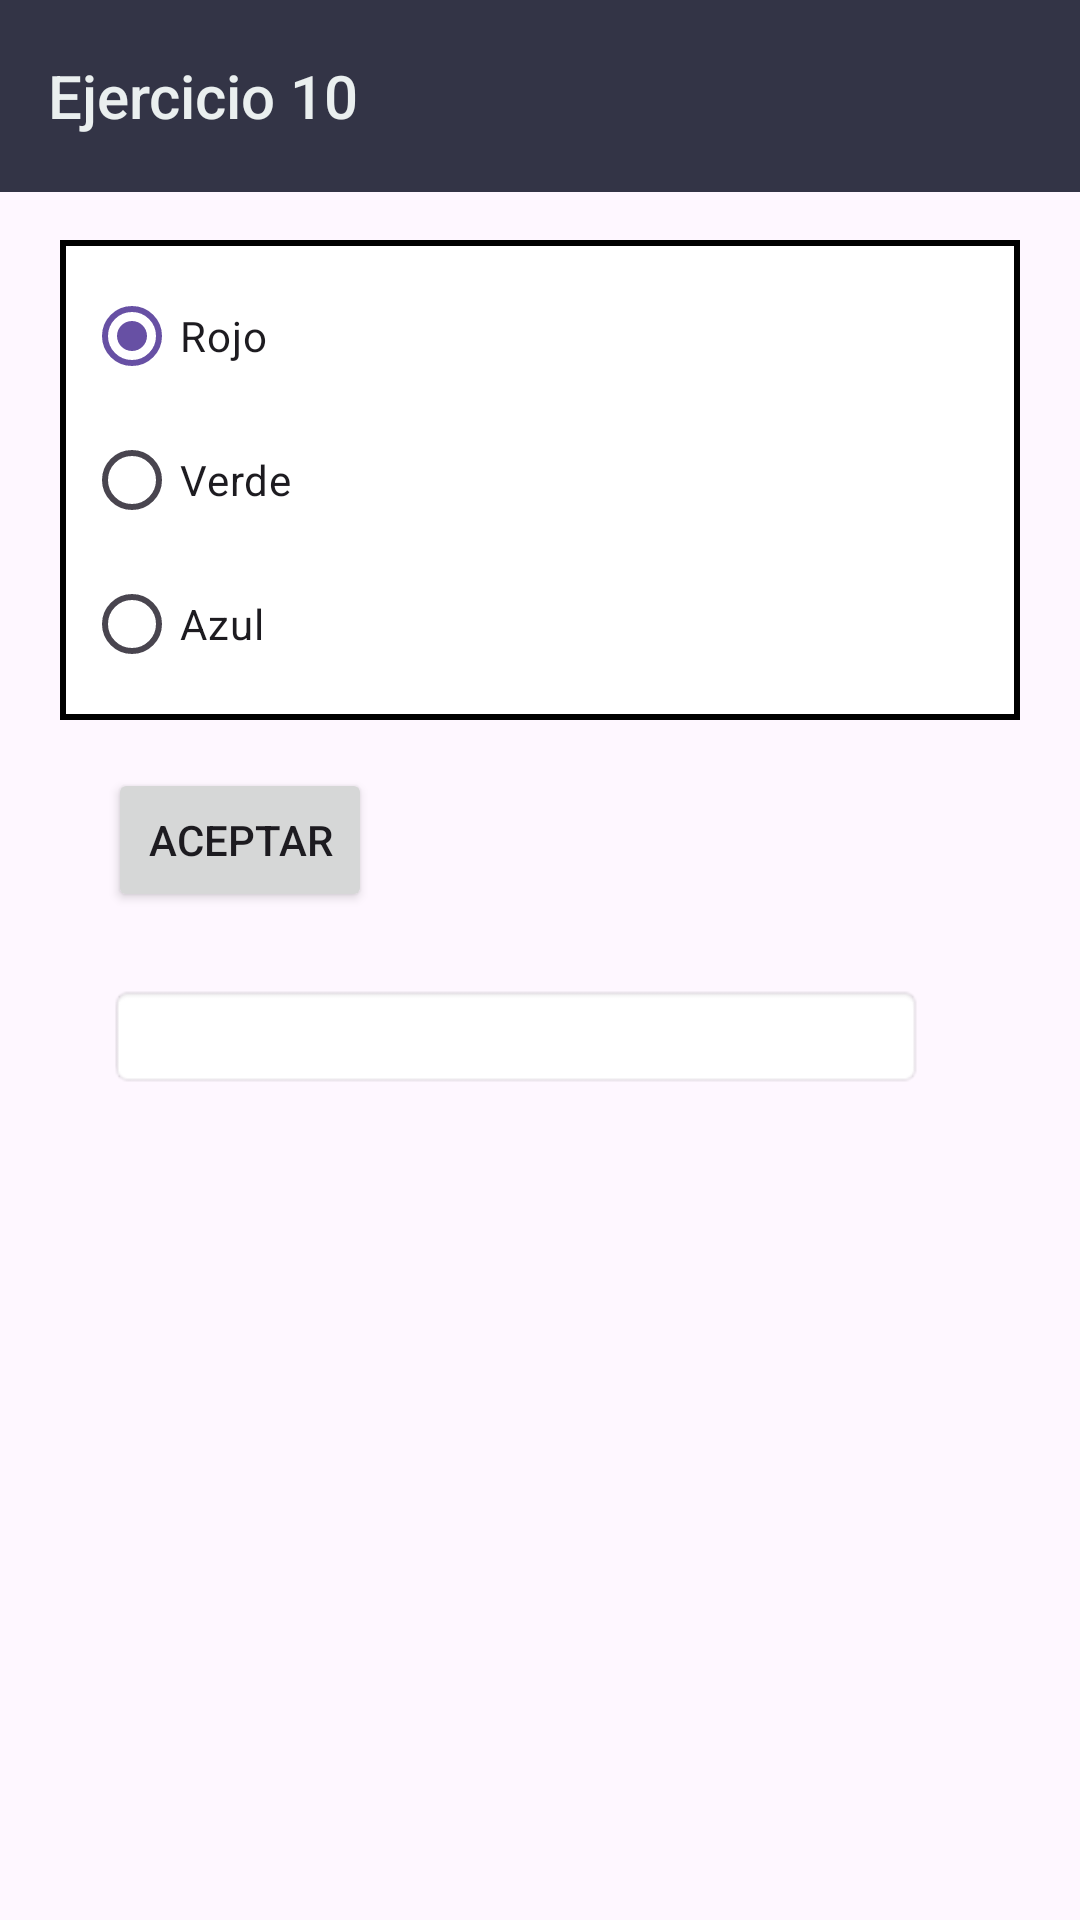

Here is an Android app screen rendered from its layout file. Give the layout XML and the strings, colors and styles it references.
<!-- AndroidManifest.xml: application theme Theme.AplicacionTAP -->
<!-- res/layout/activity_ejercicio10.xml -->
<?xml version="1.0" encoding="utf-8"?>
<androidx.constraintlayout.widget.ConstraintLayout
    xmlns:android="http://schemas.android.com/apk/res/android"
    xmlns:app="http://schemas.android.com/apk/res-auto"
    android:id="@+id/layoutPrincipal"
    android:layout_width="match_parent"
    android:layout_height="match_parent">

    <androidx.appcompat.widget.Toolbar
        android:id="@+id/toolbar"
        android:layout_width="0dp"
        android:layout_height="wrap_content"
        android:elevation="4dp"
        style="@style/ToolbarPersonalizado"
        app:title="Ejercicio 10"
        app:layout_constraintTop_toTopOf="parent"
        app:layout_constraintStart_toStartOf="parent"
        app:layout_constraintEnd_toEndOf="parent" />

    
    <LinearLayout
        android:id="@+id/panelColores"
        android:layout_width="0dp"
        android:layout_height="wrap_content"
        android:layout_marginStart="20dp"
        android:layout_marginTop="16dp"
        android:layout_marginEnd="20dp"
        android:background="@drawable/borde_titled"
        android:orientation="vertical"
        android:padding="8dp"
        app:layout_constraintEnd_toEndOf="parent"
        app:layout_constraintStart_toStartOf="parent"
        app:layout_constraintTop_toBottomOf="@id/toolbar">

        <RadioGroup
            android:id="@+id/grupoColores"
            android:layout_width="match_parent"
            android:layout_height="wrap_content"
            android:orientation="vertical">

            <RadioButton
                android:id="@+id/optRojo"
                android:layout_width="wrap_content"
                android:layout_height="wrap_content"
                android:checked="true"
                android:text="Rojo" />

            <RadioButton
                android:id="@+id/optVerde"
                android:layout_width="wrap_content"
                android:layout_height="wrap_content"
                android:text="Verde" />

            <RadioButton
                android:id="@+id/optAzul"
                android:layout_width="wrap_content"
                android:layout_height="wrap_content"
                android:text="Azul" />
        </RadioGroup>
    </LinearLayout>

    <Button
        android:id="@+id/btnAceptar"
        android:layout_width="wrap_content"
        android:layout_height="wrap_content"
        android:layout_marginStart="36dp"
        android:layout_marginTop="16dp"
        android:text="Aceptar"
        app:layout_constraintStart_toStartOf="parent"
        app:layout_constraintTop_toBottomOf="@id/panelColores" />

    <TextView
        android:id="@+id/lblResultado"
        android:layout_width="272dp"
        android:layout_height="35dp"
        android:layout_marginStart="36dp"
        android:layout_marginTop="24dp"
        android:background="@android:drawable/editbox_background"
        android:padding="8dp"
        android:text=""
        app:layout_constraintStart_toStartOf="parent"
        app:layout_constraintTop_toBottomOf="@id/btnAceptar" />

</androidx.constraintlayout.widget.ConstraintLayout>
<!-- resources referenced by this layout -->
<resources>
  <!-- drawable borde_titled (drawable) -->
  <?xml version="1.0" encoding="utf-8"?>
  <shape xmlns:android="http://schemas.android.com/apk/res/android"
      android:shape="rectangle" >
      <solid android:color="#FFFFFF" />
      <stroke android:width="2dp" android:color="#FF000000" />
      <padding android:left="4dp" android:top="20dp" android:right="4dp" android:bottom="4dp" />
  </shape>
  <style name="ToolbarPersonalizado" parent="Widget.AppCompat.Toolbar">
          <item name="android:background">#333446</item>
          <item name="titleTextColor">#EAEFEF</item>
      </style>
  <style name="Theme.AplicacionTAP" parent="Base.Theme.AplicacionTAP" />
  <style name="Base.Theme.AplicacionTAP" parent="Theme.Material3.DayNight.NoActionBar">
          
          
      </style>
</resources>
